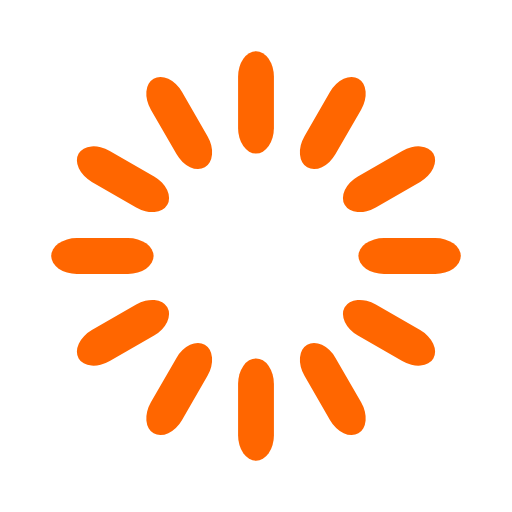
t = 0.00 s
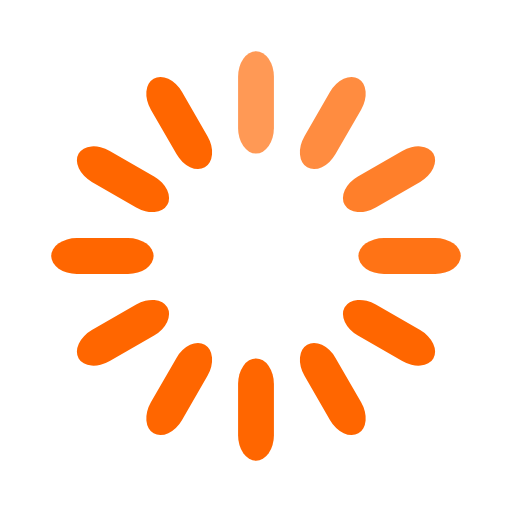
t = 0.33 s
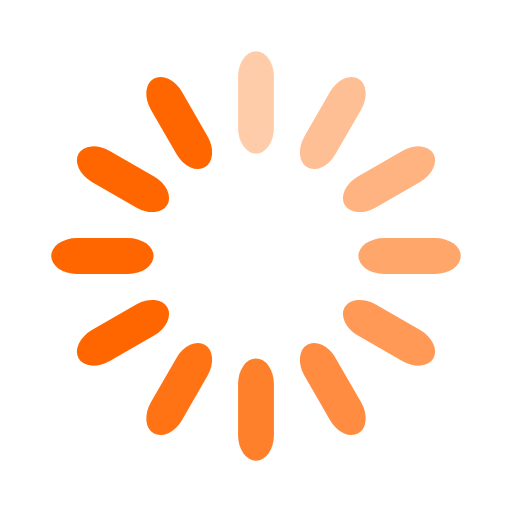
t = 0.67 s
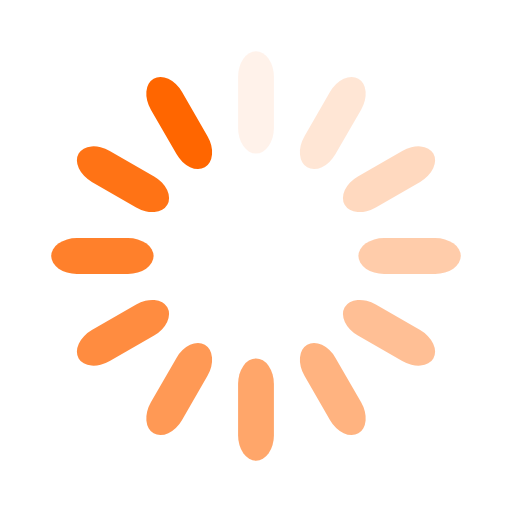
t = 0.92 s
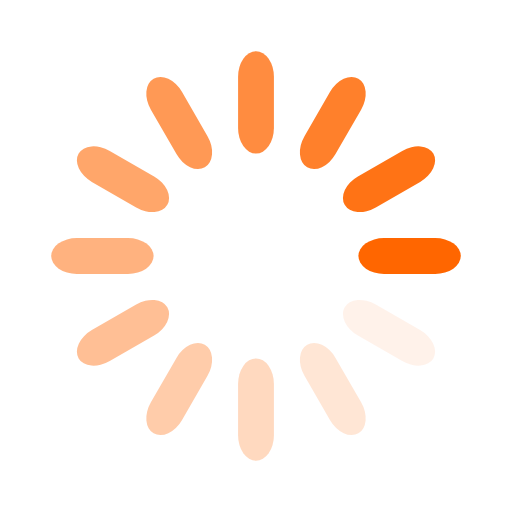
t = 1.25 s
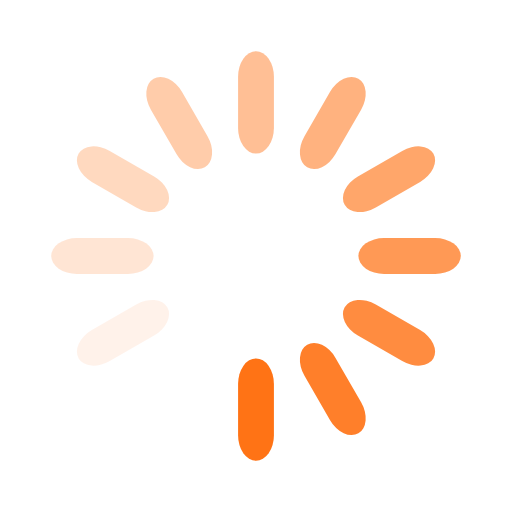
t = 1.58 s

The animated SVG that drew these frames (rendered in a browser with its animation timeline set to each time). Animation: 12 SMIL elements (animate=12); one cycle of 1.92 s, repeats indefinitely.

<svg width='90px' height='90px' xmlns="http://www.w3.org/2000/svg" viewBox="0 0 100 100" preserveAspectRatio="xMidYMid" class="uil-default"><rect x="0" y="0" width="100" height="100" fill="none" class="bk"></rect><rect  x='46.5' y='40' width='7' height='20' rx='5' ry='5' fill='#ff6600' transform='rotate(0 50 50) translate(0 -30)'>  <animate attributeName='opacity' from='1' to='0' dur='1s' begin='0s' repeatCount='indefinite'/></rect><rect  x='46.5' y='40' width='7' height='20' rx='5' ry='5' fill='#ff6600' transform='rotate(30 50 50) translate(0 -30)'>  <animate attributeName='opacity' from='1' to='0' dur='1s' begin='0.08333333333333333s' repeatCount='indefinite'/></rect><rect  x='46.5' y='40' width='7' height='20' rx='5' ry='5' fill='#ff6600' transform='rotate(60 50 50) translate(0 -30)'>  <animate attributeName='opacity' from='1' to='0' dur='1s' begin='0.16666666666666666s' repeatCount='indefinite'/></rect><rect  x='46.5' y='40' width='7' height='20' rx='5' ry='5' fill='#ff6600' transform='rotate(90 50 50) translate(0 -30)'>  <animate attributeName='opacity' from='1' to='0' dur='1s' begin='0.25s' repeatCount='indefinite'/></rect><rect  x='46.5' y='40' width='7' height='20' rx='5' ry='5' fill='#ff6600' transform='rotate(120 50 50) translate(0 -30)'>  <animate attributeName='opacity' from='1' to='0' dur='1s' begin='0.3333333333333333s' repeatCount='indefinite'/></rect><rect  x='46.5' y='40' width='7' height='20' rx='5' ry='5' fill='#ff6600' transform='rotate(150 50 50) translate(0 -30)'>  <animate attributeName='opacity' from='1' to='0' dur='1s' begin='0.4166666666666667s' repeatCount='indefinite'/></rect><rect  x='46.5' y='40' width='7' height='20' rx='5' ry='5' fill='#ff6600' transform='rotate(180 50 50) translate(0 -30)'>  <animate attributeName='opacity' from='1' to='0' dur='1s' begin='0.5s' repeatCount='indefinite'/></rect><rect  x='46.5' y='40' width='7' height='20' rx='5' ry='5' fill='#ff6600' transform='rotate(210 50 50) translate(0 -30)'>  <animate attributeName='opacity' from='1' to='0' dur='1s' begin='0.5833333333333334s' repeatCount='indefinite'/></rect><rect  x='46.5' y='40' width='7' height='20' rx='5' ry='5' fill='#ff6600' transform='rotate(240 50 50) translate(0 -30)'>  <animate attributeName='opacity' from='1' to='0' dur='1s' begin='0.6666666666666666s' repeatCount='indefinite'/></rect><rect  x='46.5' y='40' width='7' height='20' rx='5' ry='5' fill='#ff6600' transform='rotate(270 50 50) translate(0 -30)'>  <animate attributeName='opacity' from='1' to='0' dur='1s' begin='0.75s' repeatCount='indefinite'/></rect><rect  x='46.5' y='40' width='7' height='20' rx='5' ry='5' fill='#ff6600' transform='rotate(300 50 50) translate(0 -30)'>  <animate attributeName='opacity' from='1' to='0' dur='1s' begin='0.8333333333333334s' repeatCount='indefinite'/></rect><rect  x='46.5' y='40' width='7' height='20' rx='5' ry='5' fill='#ff6600' transform='rotate(330 50 50) translate(0 -30)'>  <animate attributeName='opacity' from='1' to='0' dur='1s' begin='0.9166666666666666s' repeatCount='indefinite'/></rect></svg>